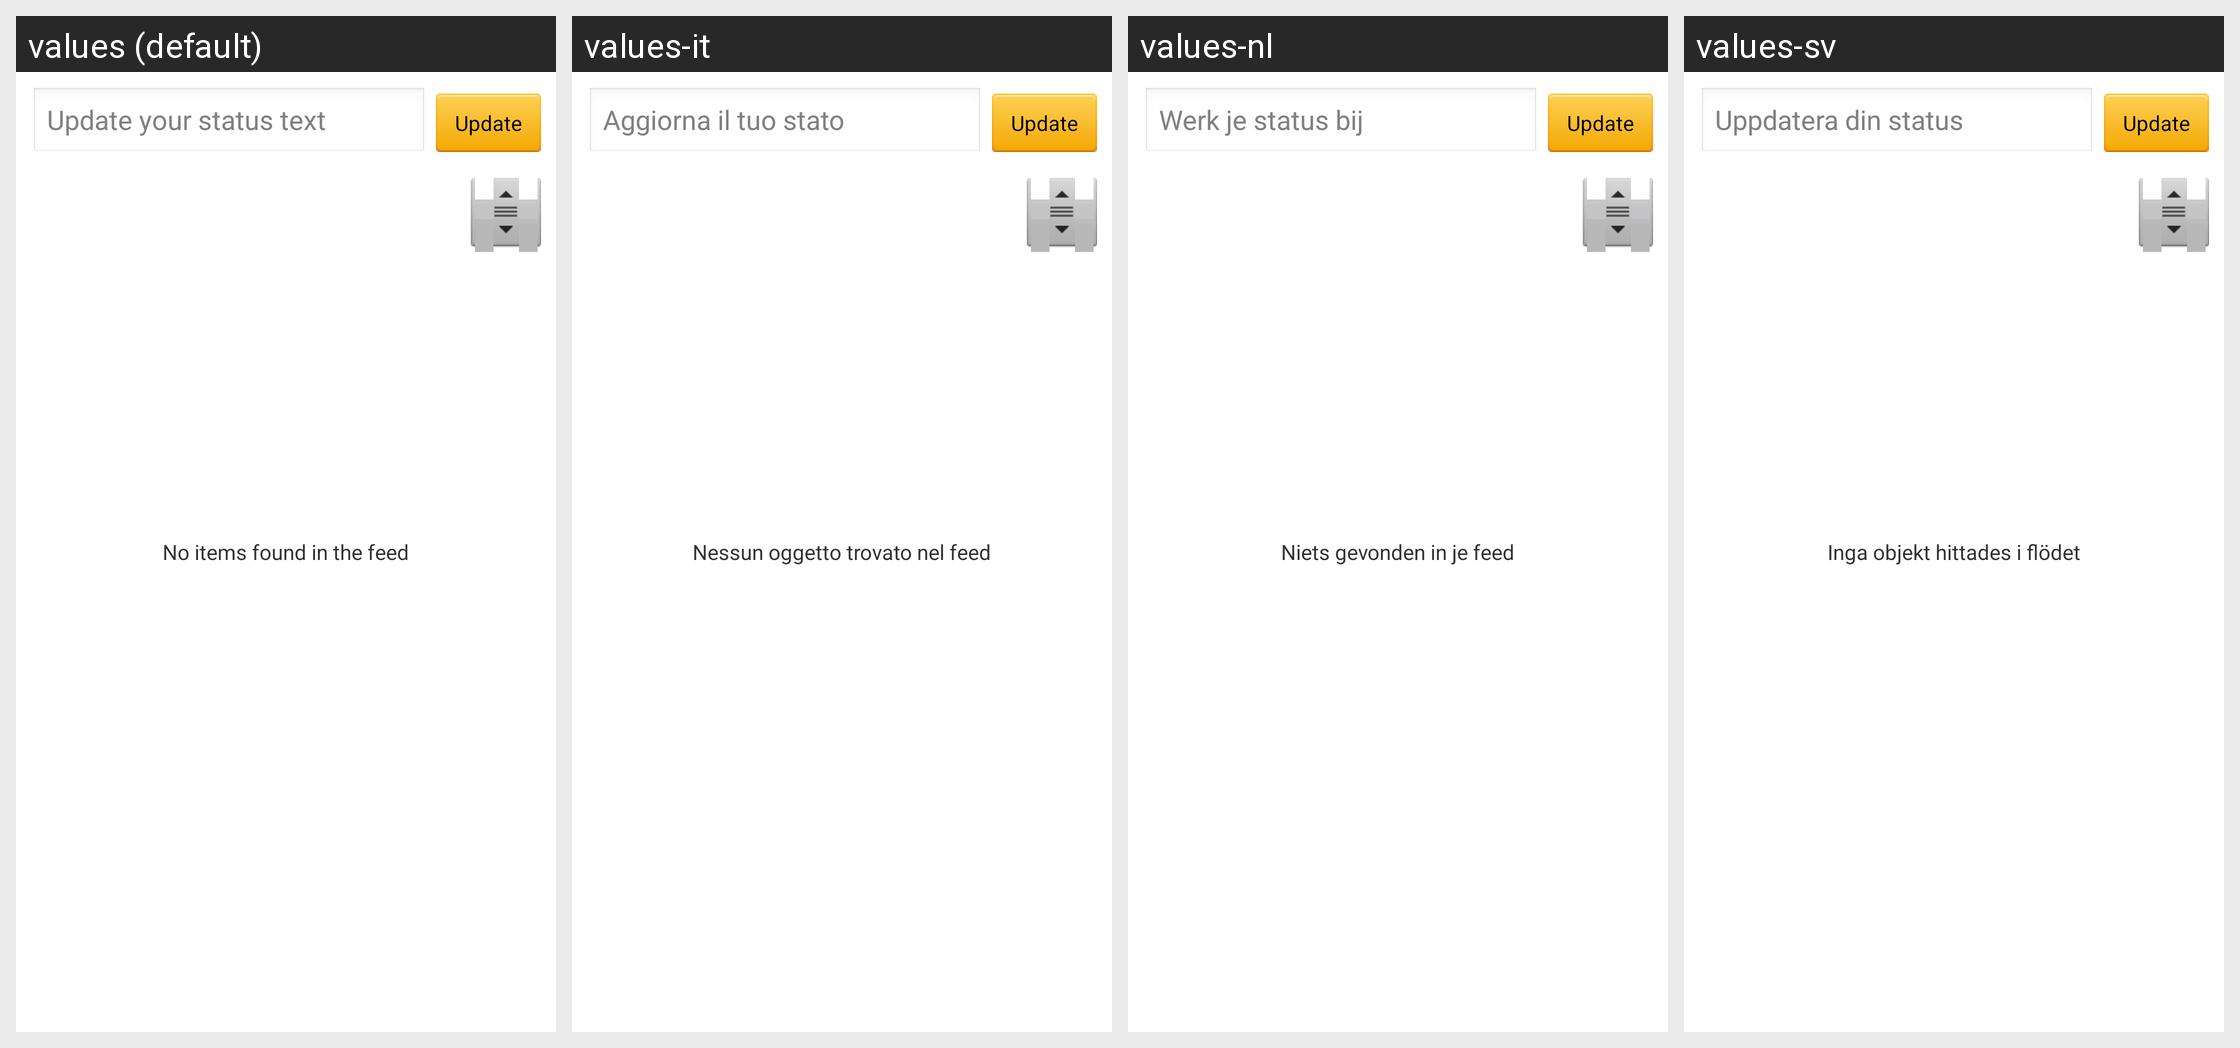

Here is an Android app screen in its default locale and in the app's own translations. Write out the translated-string differences for the strings that appear on this screen.
Android screen res/layout/tab_content_dashboard_feed.xml rendered under 4 locales, left to right: values (default), values-it, values-nl, values-sv. Device: Nexus 5 (rendered at 1080×1920; each locale shown at half size, 540×960, under a caption strip naming it); theme android:Theme.Light.
Other locales in the repository, not shown: values-ar, values-cs, values-da, values-de, values-es, values-fi, values-fr, values-hr, values-pl, values-pt, values-ro, values-sr.
Strings drawn on this screen, with the default value and each locale's value (text and hints the layout hard-codes, and strings that could not be matched under every locale, appear in the picture but are not listed):

info_xml_hint_status
  values: Update your status text
  values-it: Aggiorna il tuo stato
  values-nl: Werk je status bij
  values-sv: Uppdatera din status

info_xml_no_feed
  values: No items found in the feed
  values-it: Nessun oggetto trovato nel feed
  values-nl: Niets gevonden in je feed
  values-sv: Inga objekt hittades i flödet
